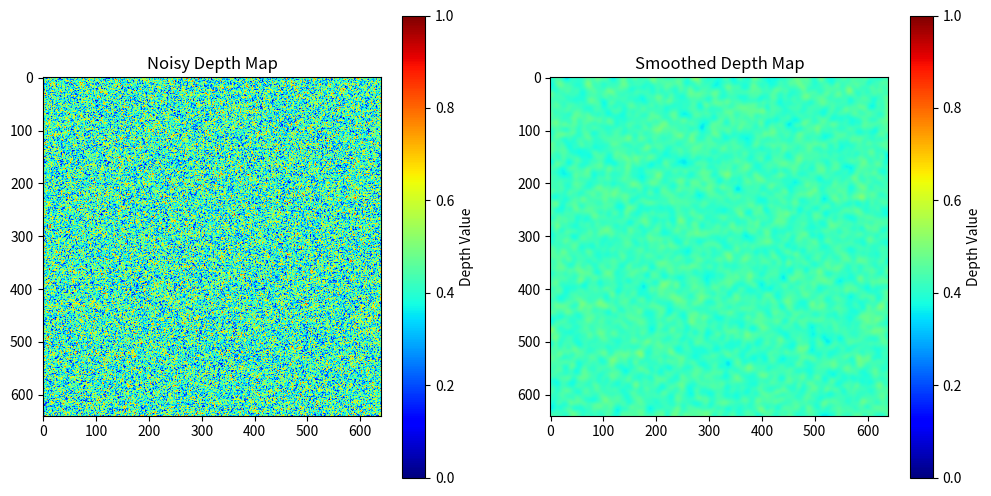

Write Python code to recreate this figure.
import numpy as np
import matplotlib.pyplot as plt
from scipy.ndimage import gaussian_filter

# Create a synthetic depth map of size 640x640 with values between 0 and 1
np.random.seed(42)  # For reproducibility
depth_map = np.random.rand(640, 640)

# Introduce noise by randomly setting some depth values to zero
# 10% of the values will be set to zero
noise_mask = np.random.rand(640, 640) < 0.39  
depth_map_noisy = depth_map.copy()
depth_map_noisy[noise_mask] = 0

noise_mask2 = np.random.rand(640, 640) > 0.4  
# depth_map_noisy = depth_map.copy()
depth_map_noisy[noise_mask2] += 0.2

# Apply Gaussian filter to smooth the noisy depth map
smoothed_depth_map = gaussian_filter(depth_map_noisy, sigma=5)

# Create a figure with two subplots
plt.figure(figsize=(12, 6))

# Plot the noisy depth map
plt.subplot(1, 2, 1)
plt.imshow(depth_map_noisy, cmap='jet', vmin=0, vmax=1)
plt.colorbar(label='Depth Value')
plt.title('Noisy Depth Map')

# Plot the smoothed depth map
plt.subplot(1, 2, 2)
plt.imshow(smoothed_depth_map, cmap='jet', vmin=0, vmax=1)
plt.colorbar(label='Depth Value')
plt.title('Smoothed Depth Map')

# Show the plots side by side
plt.show()
